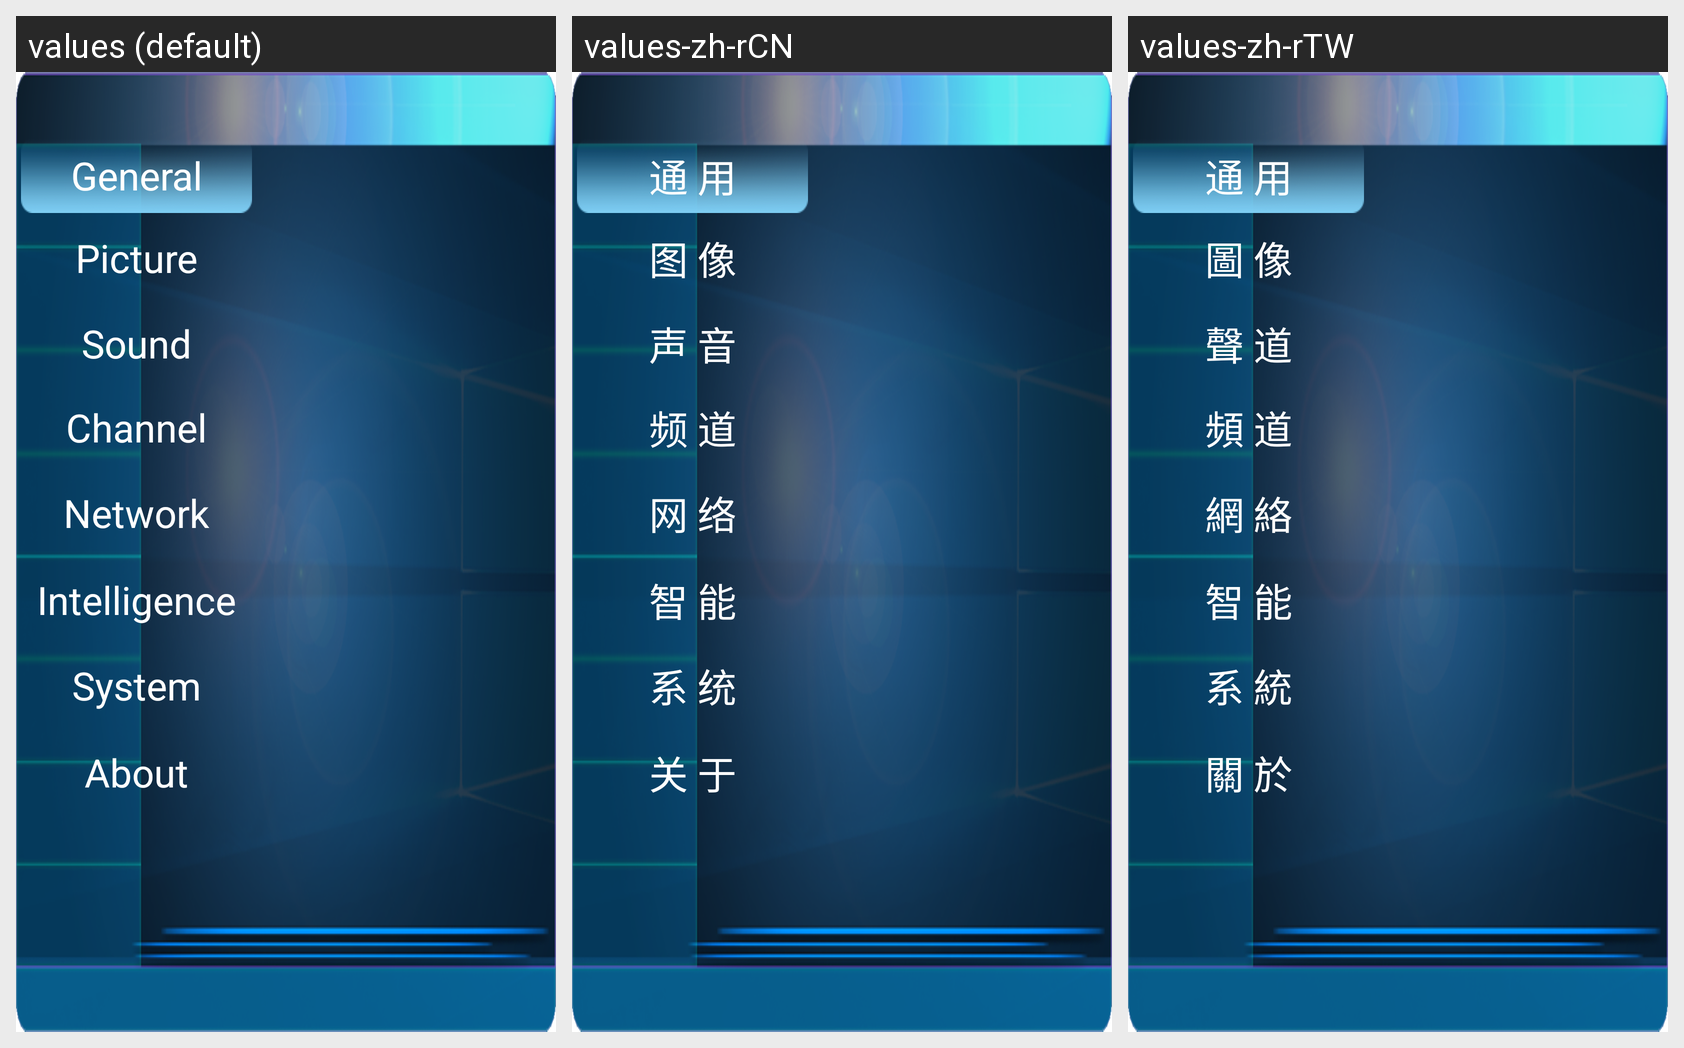

The same Android screen rendered under several of its app's locales, left to right. List the strings drawn on it with the default value and each locale's translation.
Android screen res/layout/main_menu.xml rendered under 3 locales, left to right: values (default), values-zh-rCN, values-zh-rTW. Device: Nexus 5 (rendered at 1080×1920; each locale shown at half size, 540×960, under a caption strip naming it); theme MyDialogStyle.
Strings drawn on this screen, with the default value and each locale's value (text and hints the layout hard-codes, and strings that could not be matched under every locale, appear in the picture but are not listed):

str_mainmenu_general
  values: General
  values-zh-rCN: 通 用
  values-zh-rTW: 通 用

str_mainmenu_picture
  values: Picture
  values-zh-rCN: 图 像
  values-zh-rTW: 圖 像

str_mainmenu_sound
  values: Sound
  values-zh-rCN: 声 音
  values-zh-rTW: 聲 道

str_mainmenu_channel
  values: Channel
  values-zh-rCN: 频 道
  values-zh-rTW: 頻 道

str_mainmenu_network
  values: Network
  values-zh-rCN: 网 络
  values-zh-rTW: 網 絡

str_mainmenu_intelligence
  values: Intelligence
  values-zh-rCN: 智 能
  values-zh-rTW: 智 能

str_mainmenu_system
  values: System
  values-zh-rCN: 系 统
  values-zh-rTW: 系 統

str_mainmenu_about
  values: About
  values-zh-rCN: 关 于
  values-zh-rTW: 關 於
